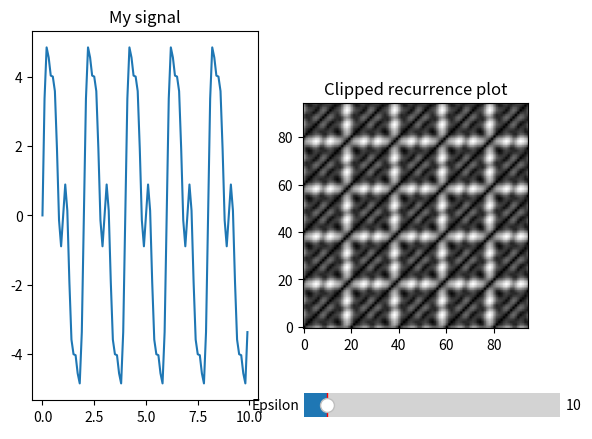

Reproduce this figure in Python.
import time

import numpy as np
import matplotlib.pyplot as plt
import scipy
from matplotlib.widgets import Slider
from scipy.spatial.distance import pdist, squareform


class TimeObject:
    def __init__(self):
        self.last_time = time.time()
        self.time_list = []

    def new(self):
        new_time = time.time()
        duration = new_time - self.last_time
        print(f"Duration: {duration}")
        self.time_list.append(duration)
        self.last_time = new_time


def create_signal1():
    xs = np.arange(0, 10, 0.1)
    signal1 = 4*np.sin(np.pi*xs)
    signal2 = 2*np.sin(2*np.pi*xs)
    signal3 = np.sin(4*np.pi*xs)
    total_signal = signal1 + signal2 + signal3
    return total_signal


def get_length_matrix(signal: np.ndarray):
    """ Just used in following function """
    length = signal.shape[0]
    ans = np.zeros((length, length))
    for i in range(length):
        for j in range(length):
            my_len = pow(signal[i] - signal[j], 2)
            ans[i, j] = my_len
    return ans


def recurrence_matrix_slow(length_matrix: np.ndarray):
    """ Double for loop implementation """
    length = length_matrix.shape[0]
    ans = np.zeros_like(length_matrix)

    samples = 10
    for i in range(length-samples):
        for j in range(length-samples):
            my_len = sum([length_matrix[i+k, j+k] for k in range(samples)])
            clip = 0 if my_len < 0.1 else 1
            ans[i, j] = clip
    return ans


def fast(signal: np.ndarray, n: int = 5):
    """
    :param signal:
    :param n: amount of points we look at
    :return:
    """
    my_length = signal.shape[0]
    my_hankel = scipy.linalg.hankel(signal[:my_length - n], signal[my_length - n:])
    my_ones_like = np.ones_like(signal)
    whatsthis = np.kron(my_ones_like, my_hankel) - np.kron(my_hankel, my_ones_like)
    return squareform(pdist(whatsthis, metric='euclidean'))


def main():
    time_obj = TimeObject()
    my_signal = create_signal1()
    time_obj.new()
    # my_length_matrix = get_length_matrix(my_signal)
    # time_obj.new()
    # my_recurrence_matrix = recurrence_matrix_slow(my_length_matrix)
    my_recurrence_matrix = fast(my_signal)
    time_obj.new()
    my_epsilon = 80
    my_r = (my_recurrence_matrix <= my_epsilon).astype(int)
    time_obj.new()
    fig, (ax1, ax2) = plt.subplots(1, 2)
    ax1.plot(np.arange(0, 10, 0.1), my_signal)
    ax1.set_title("My signal")
    ax2.imshow(my_recurrence_matrix, cmap="gray", origin="lower")   # [:990, :990]
    ax2.set_title("Clipped recurrence plot")

    def test1(epsilon):
        r = my_recurrence_matrix <= epsilon
        ax2.clear()
        ax2.imshow(r, cmap="gray_r", origin="lower")
        ax2.set_title("Clipped recurrence plot")
        plt.draw()

    epsilon_slider = Slider(plt.axes((0.55, 0.05, 0.4, 0.1)), "Epsilon", 1, 100, valinit=10, valstep=1)
    epsilon_slider.on_changed(test1)

    plt.show()


if __name__ == "__main__":
    main()


"""

plt.plot(xs, total_signal)
plt.title("Sum of 3 sine-waves, with frequencies 1, 2 and 4")
plt.show()

"""



